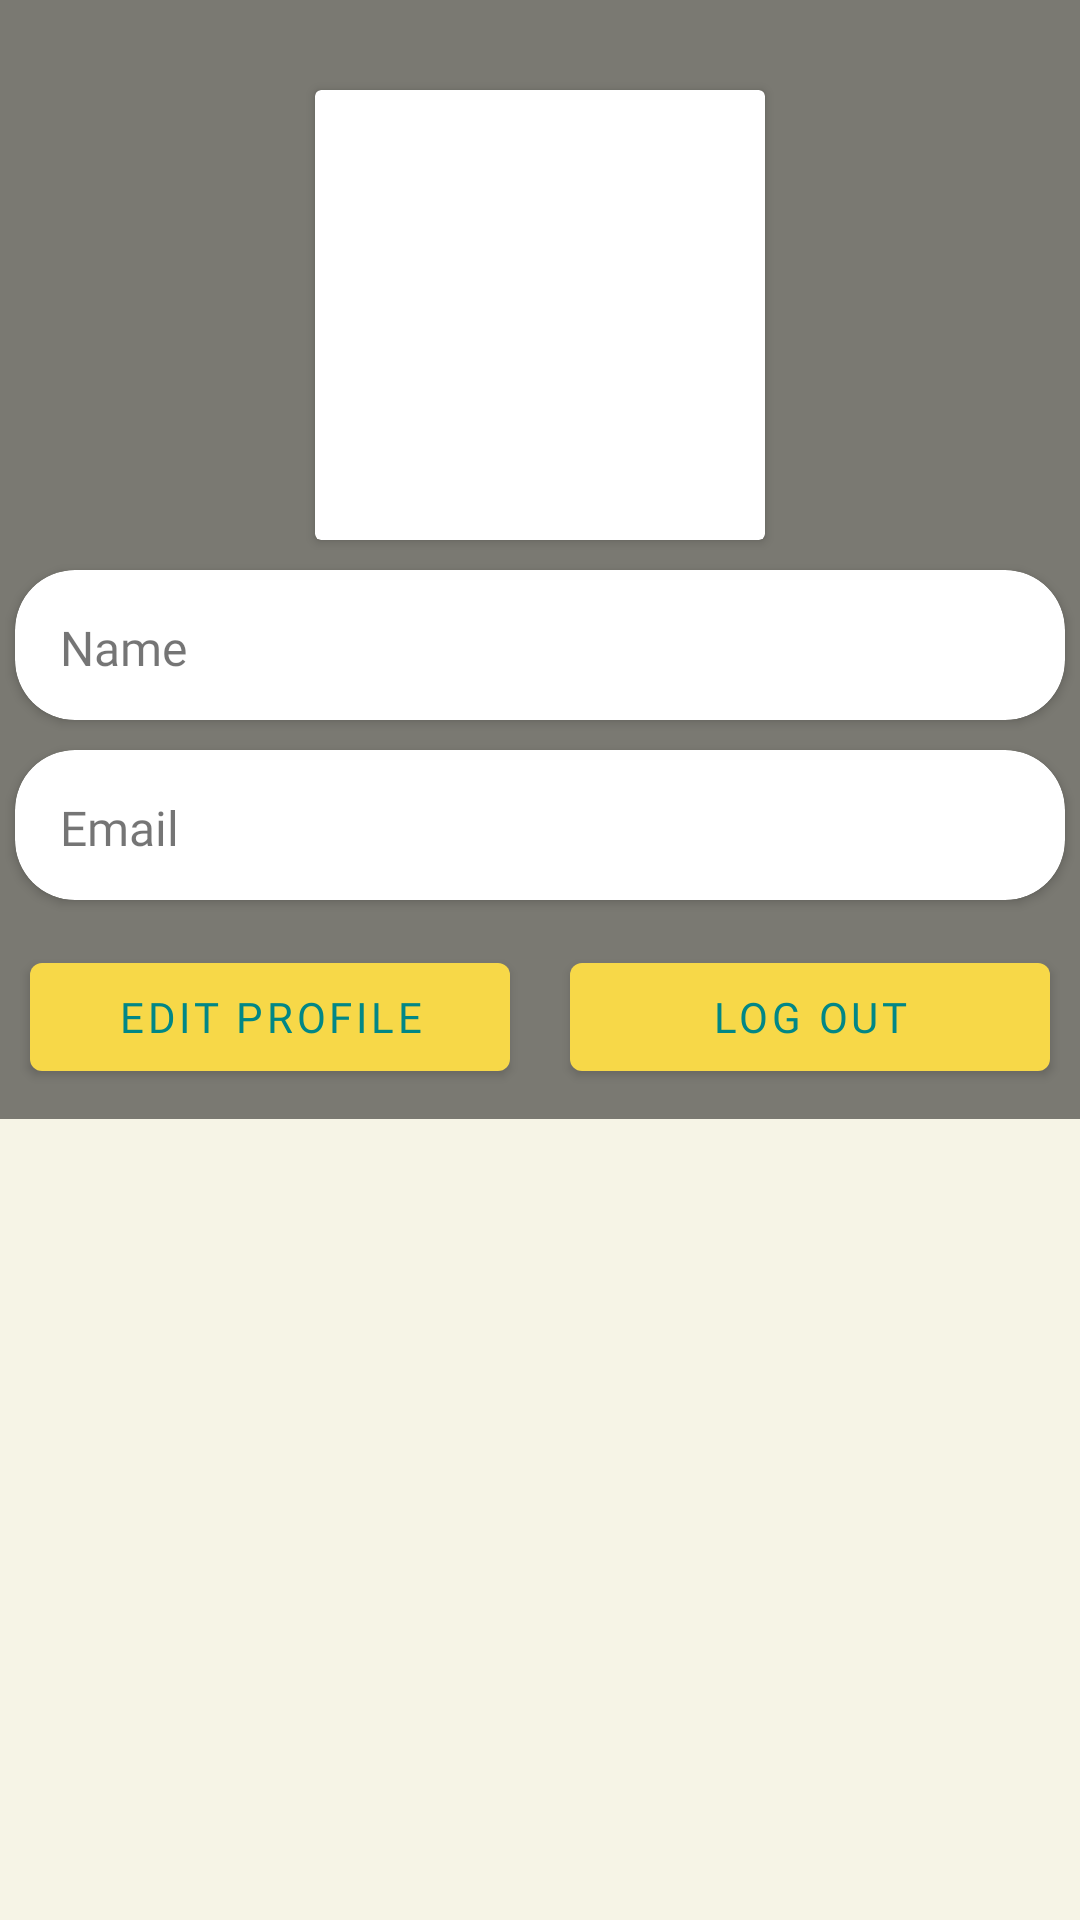

The Android layout XML behind this screen, and the referenced resources:
<!-- AndroidManifest.xml: application theme Theme.App -->
<!-- res/layout/fragment_account.xml -->
<?xml version="1.0" encoding="utf-8"?>
<LinearLayout xmlns:android="http://schemas.android.com/apk/res/android"
    xmlns:app="http://schemas.android.com/apk/res-auto"
    xmlns:tools="http://schemas.android.com/tools"
    android:layout_width="match_parent"
    android:layout_height="match_parent"
    android:orientation="vertical"
    tools:context=".fragments.AccountFragment">

    


    <LinearLayout
        android:layout_width="match_parent"
        android:layout_height="wrap_content"
        android:background="@color/colorAccent"
        android:orientation="vertical"
        android:paddingTop="25dp">

        <androidx.cardview.widget.CardView
            android:layout_width="150dp"
            android:layout_height="150dp"
            android:layout_gravity="center"
            android:layout_margin="5dp"
            android:foregroundGravity="center_vertical|center|center_horizontal">

            <com.google.android.material.imageview.ShapeableImageView
                android:id="@+id/imgProfile"
                android:layout_width="125dp"
                android:layout_height="125dp"
                android:layout_gravity="center"
                android:foregroundGravity="center_vertical|center_horizontal"
                android:src="@drawable/ic_person_gray"></com.google.android.material.imageview.ShapeableImageView>
        </androidx.cardview.widget.CardView>

        <androidx.cardview.widget.CardView
            android:layout_width="match_parent"
            android:layout_height="50dp"
            android:layout_margin="5dp"
            app:cardCornerRadius="20dp">

            <TextView
                android:id="@+id/txtNamaAcc"
                android:layout_width="match_parent"
                android:layout_height="wrap_content"
                android:layout_gravity="center"
                android:layout_margin="15dp"
                android:fontFamily="@font/aleo_bold"
                android:text="Name"
                android:textSize="16sp" />
        </androidx.cardview.widget.CardView>

        <androidx.cardview.widget.CardView
            android:layout_width="match_parent"
            android:layout_height="50dp"
            android:layout_margin="5dp"
            app:cardCornerRadius="20dp">

            <TextView
                android:id="@+id/txtEmailAcc"
                android:layout_width="match_parent"
                android:layout_height="wrap_content"
                android:layout_gravity="center"
                android:layout_margin="15dp"
                android:fontFamily="@font/aleo_bold"
                android:text="Email"
                android:textSize="16sp" />
        </androidx.cardview.widget.CardView>

        <LinearLayout
            android:layout_width="match_parent"
            android:layout_height="match_parent"
            android:orientation="horizontal">

            <Button
                android:id="@+id/btnEditProfil"
                android:layout_width="match_parent"
                android:layout_height="wrap_content"
                android:layout_margin="10dp"
                android:layout_weight="1"
                android:fontFamily="@font/aleo_bold"
                android:shadowColor="@color/black"
                android:text="Edit profile" />

            <Button
                android:id="@+id/btnLogOut"
                android:layout_width="match_parent"
                android:layout_height="wrap_content"
                android:layout_margin="10dp"
                android:layout_weight="1"
                android:fontFamily="@font/aleo_bold"
                android:shadowColor="@color/black"
                android:text="Log Out" />
        </LinearLayout>

    </LinearLayout>

    <ScrollView
        android:layout_width="match_parent"
        android:layout_height="wrap_content">

        <LinearLayout
            android:layout_width="match_parent"
            android:layout_height="wrap_content"
            android:orientation="vertical">

            <androidx.recyclerview.widget.RecyclerView
                android:id="@+id/rcMyVideo"
                android:layout_width="match_parent"
                android:layout_height="wrap_content"
                android:src="@drawable/ic_search">

            </androidx.recyclerview.widget.RecyclerView>
        </LinearLayout>
    </ScrollView>

</LinearLayout>
<!-- resources referenced by this layout -->
<resources>
  <color name="black">#FF000000</color>
  <color name="colorAccent">#80000000</color>
  <!-- drawable ic_search (drawable) -->
  <vector android:height="24dp" android:tint="#EDE59A"
      android:viewportHeight="24" android:viewportWidth="24"
      android:width="24dp" xmlns:android="http://schemas.android.com/apk/res/android">
      <path android:fillColor="@android:color/white" android:pathData="M15.5,14h-0.79l-0.28,-0.27C15.41,12.59 16,11.11 16,9.5 16,5.91 13.09,3 9.5,3S3,5.91 3,9.5 5.91,16 9.5,16c1.61,0 3.09,-0.59 4.23,-1.57l0.27,0.28v0.79l5,4.99L20.49,19l-4.99,-5zM9.5,14C7.01,14 5,11.99 5,9.5S7.01,5 9.5,5 14,7.01 14,9.5 11.99,14 9.5,14z"/>
  </vector>
  <style name="Theme.App" parent="Theme.MaterialComponents.DayNight.NoActionBar">
          ...
          <item name="bottomNavigationStyle">@style/Widget.MaterialComponents.BottomNavigationView.Colored</item>
          <item name="android:windowTranslucentStatus">true</item>
          <item name="android:windowTranslucentNavigation">true</item>
  
  
  
          <item name="android:windowBackground">@color/temp_kuning_cerah</item>
          <item name="colorPrimary">@color/temp_Kuning_lemon</item>
          <item name="colorOnSecondary">@color/white</item>
          <item name="colorOnPrimary">@color/teal_700</item>
  
      </style>
  <color name="temp_kuning_cerah">#F6F4E6</color>
  <color name="temp_Kuning_lemon">#FDDB3A</color>
  <color name="white">#FFFFFFFF</color>
  <color name="teal_700">#FF018786</color>
</resources>
